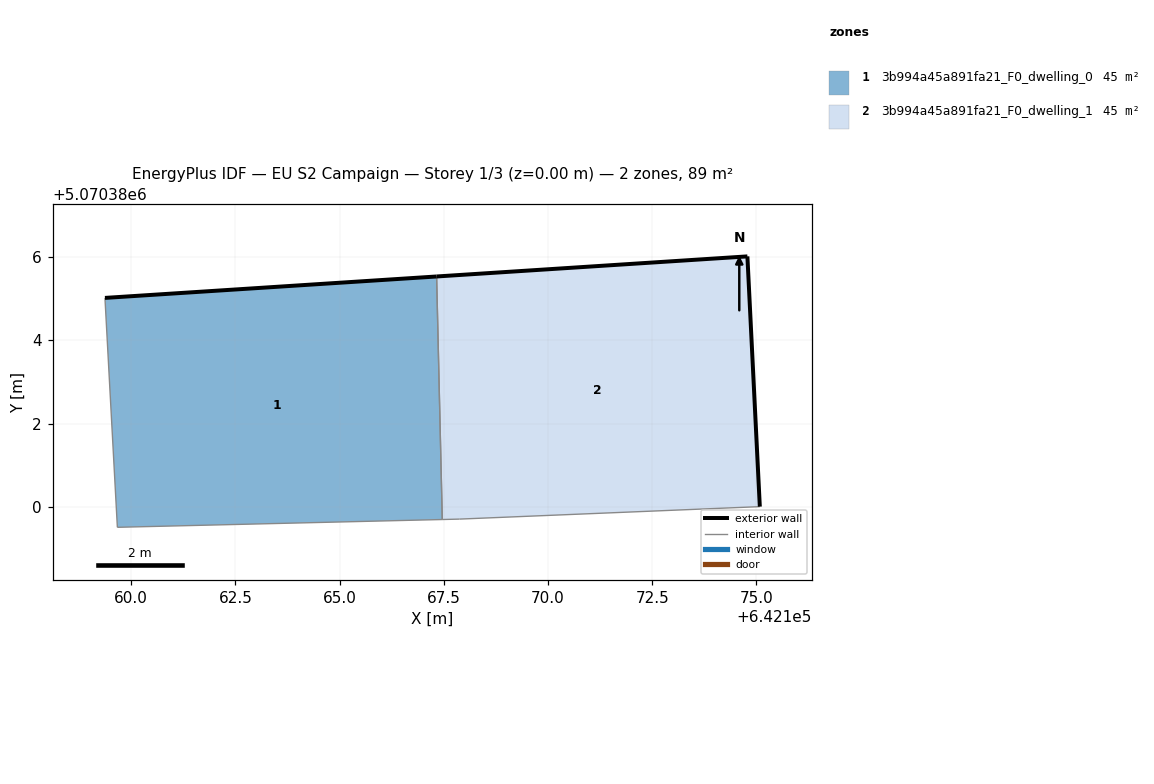
=== STOREY PLAN SPEC (per zone: floor XY polygon, exterior-wall plan segments, windows/doors) ===
zone 1: 3b994a45a891fa21_F0_dwelling_0  (44.7 m²)
  floor: (642167.46, 5070379.70) (642167.33, 5070385.53) (642159.37, 5070385.01) (642159.67, 5070379.51)
  exterior wall: (642159.37, 5070385.01) – (642167.33, 5070385.53)  [8.0 m]
  interior walls: 3
zone 2: 3b994a45a891fa21_F0_dwelling_1  (44.7 m²)
  floor: (642175.08, 5070380.01) (642174.78, 5070386.01) (642167.33, 5070385.53) (642167.46, 5070379.70) (642167.88, 5070379.71)
  exterior wall: (642167.33, 5070385.53) – (642174.78, 5070386.01)  [7.5 m]
  exterior wall: (642174.78, 5070386.01) – (642175.08, 5070380.01)  [6.0 m]
  interior walls: 3

=== DERIVED (storey summary) ===
Building: EU S2 Campaign
Storey: 1 of 3  (floor level z = 0.00 m)
Storey gross floor area: 89.4 m²
Zones on this storey: 2
  - 3b994a45a891fa21_F0_dwelling_0: floor 44.7 m²; exterior wall 8.0 m (23.9 m²); WWR 0.0%
  - 3b994a45a891fa21_F0_dwelling_1: floor 44.7 m²; exterior wall 13.5 m (40.4 m²); WWR 0.0%
Zone adjacency (shared interzone walls):
  - 3b994a45a891fa21_F0_dwelling_0 ↔ 3b994a45a891fa21_F0_dwelling_1